Image classification data set "data" (mippy-K/SEGA_program on GitHub). Class labels (3): artificial lung, centrifugal pump, reservoir.

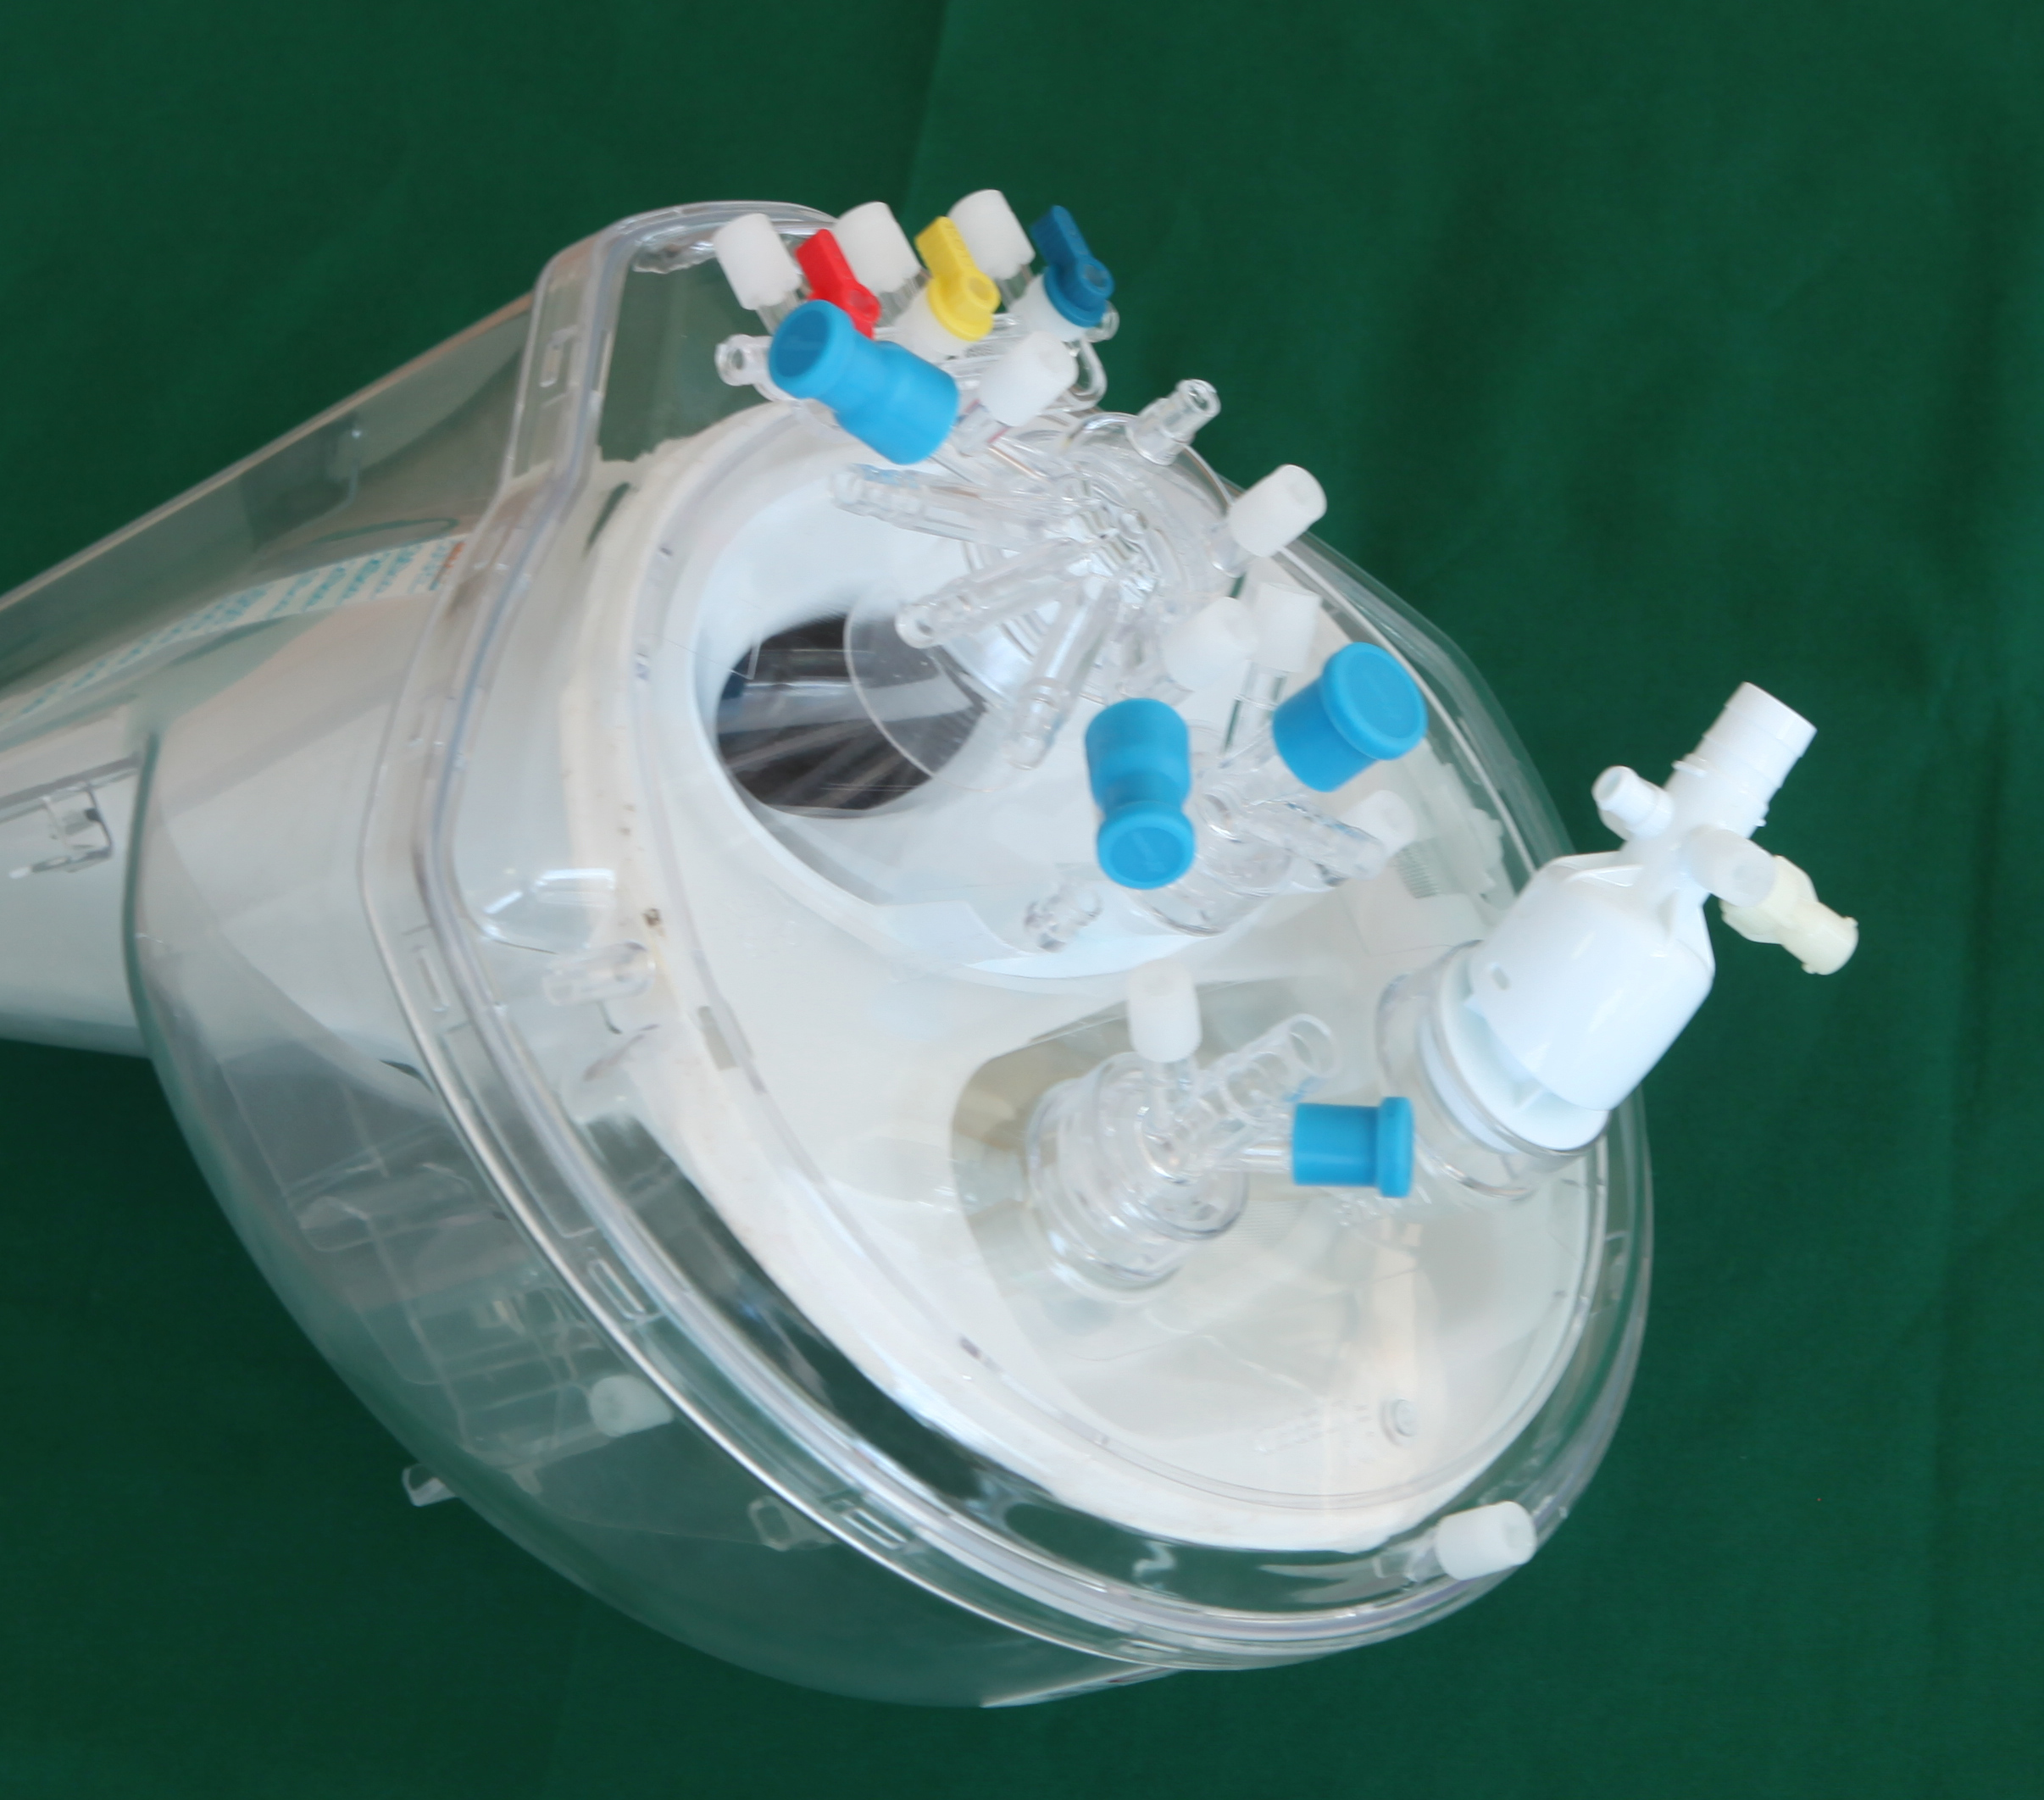
Label: reservoir

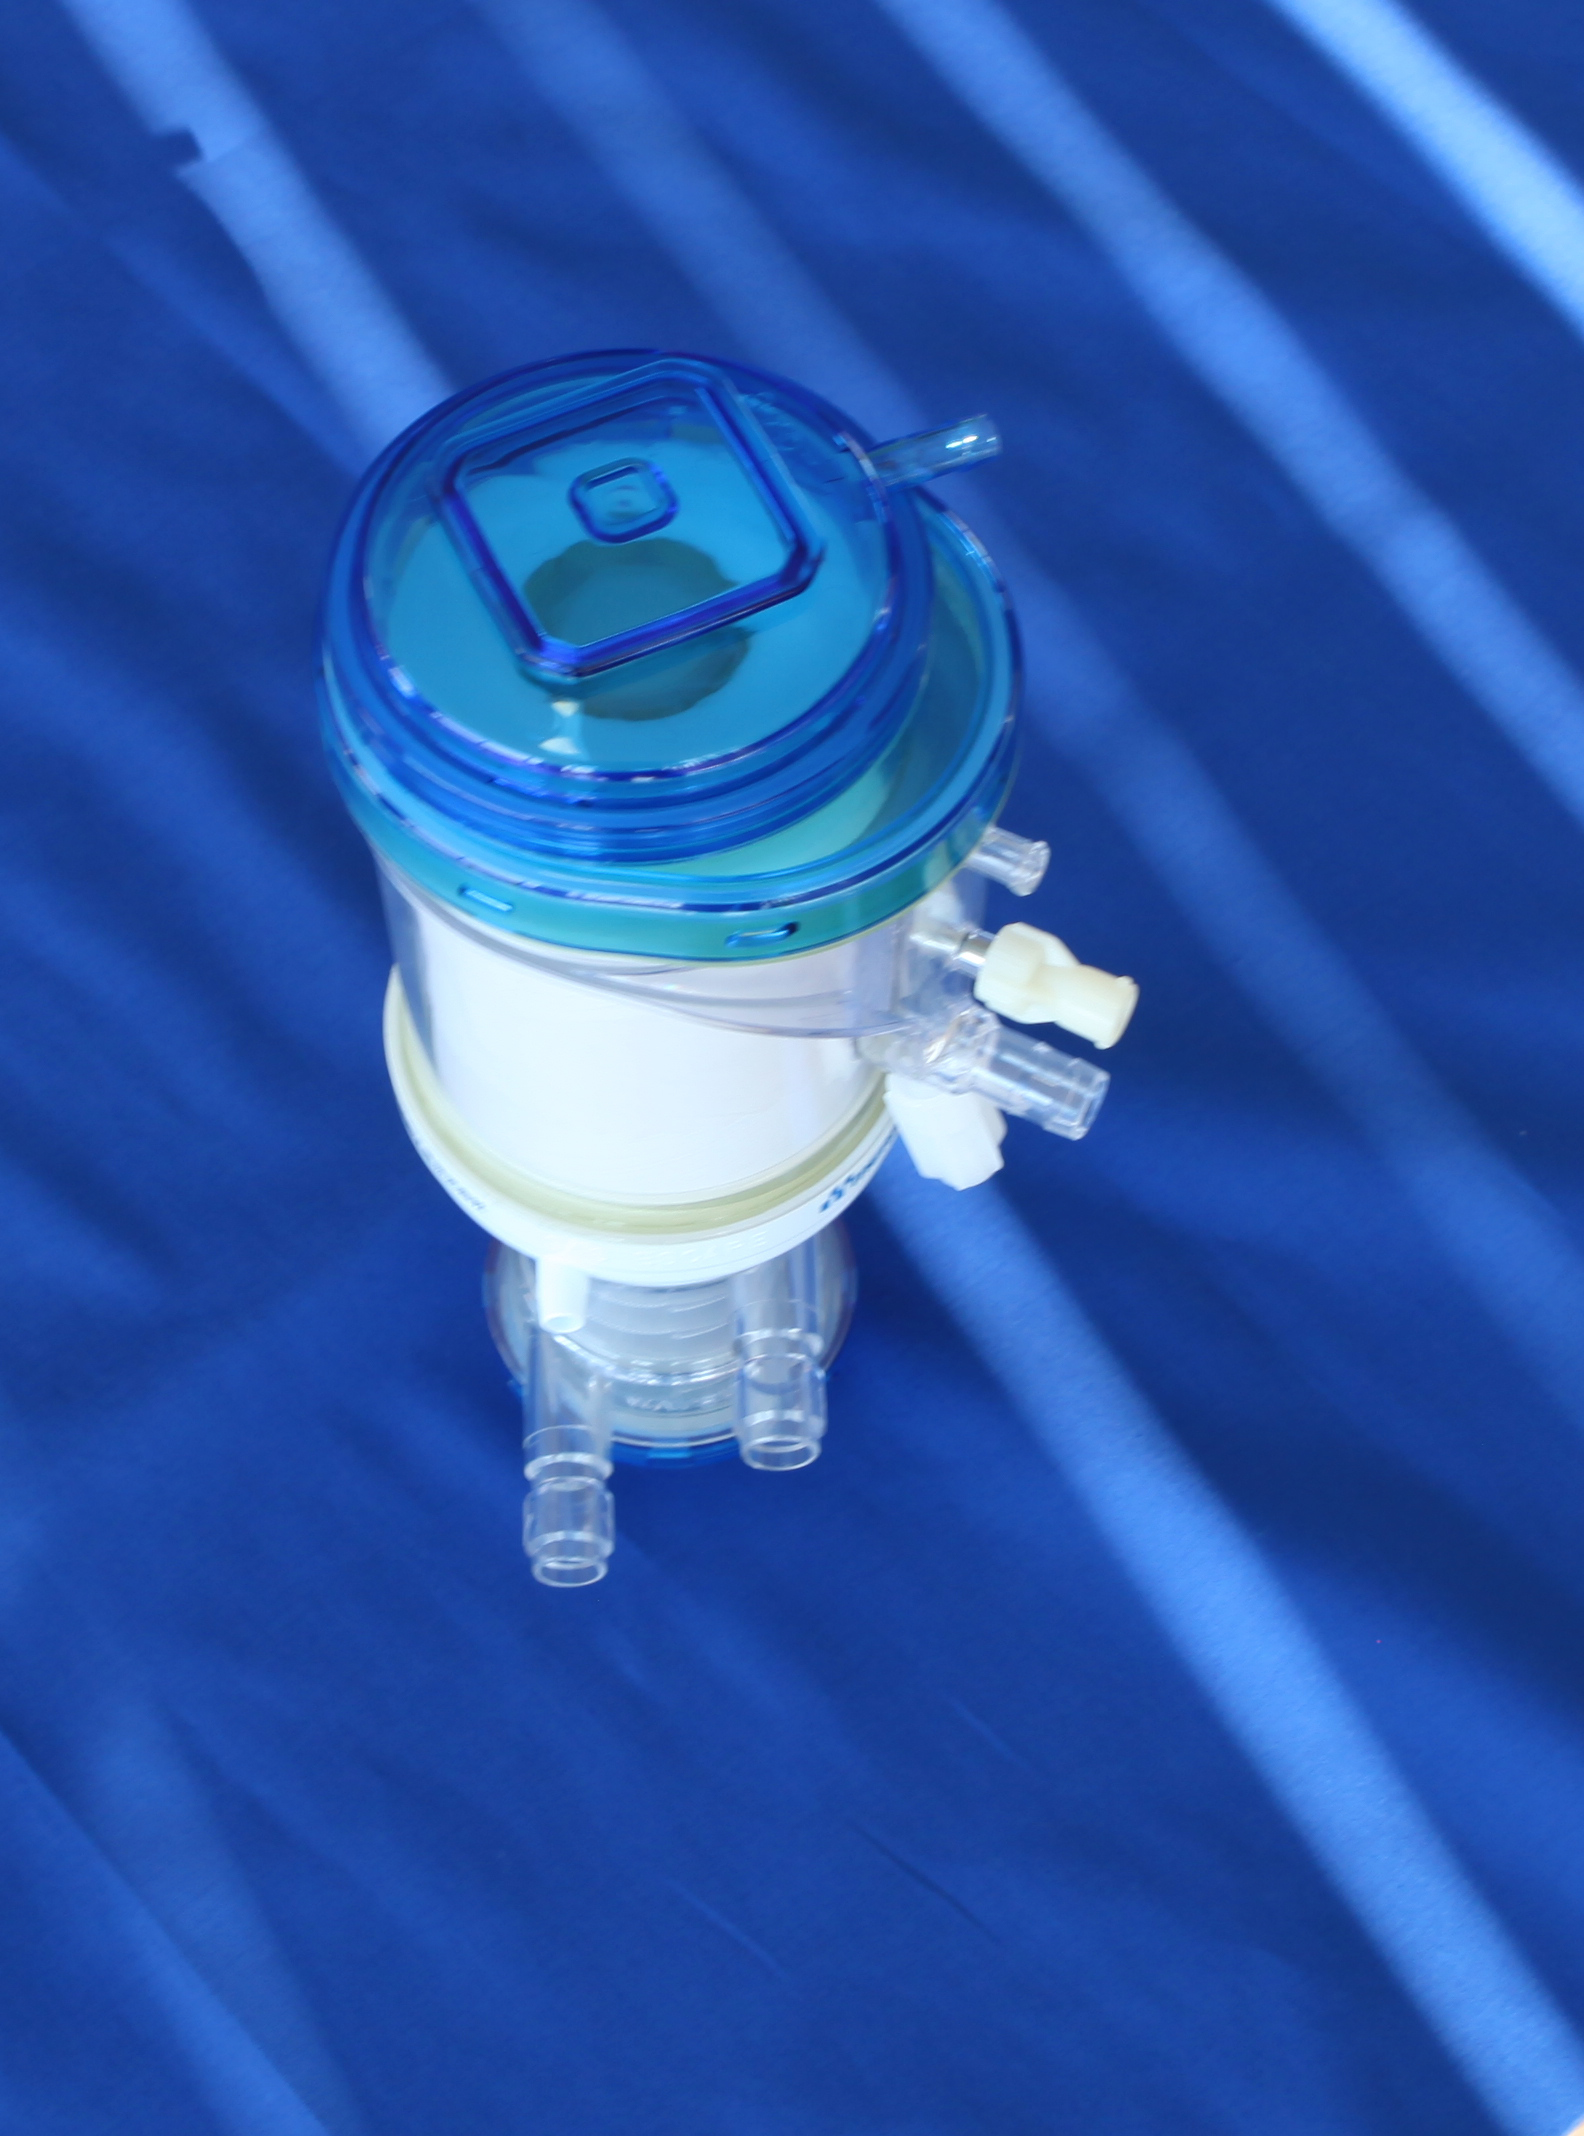
Label: artificial lung

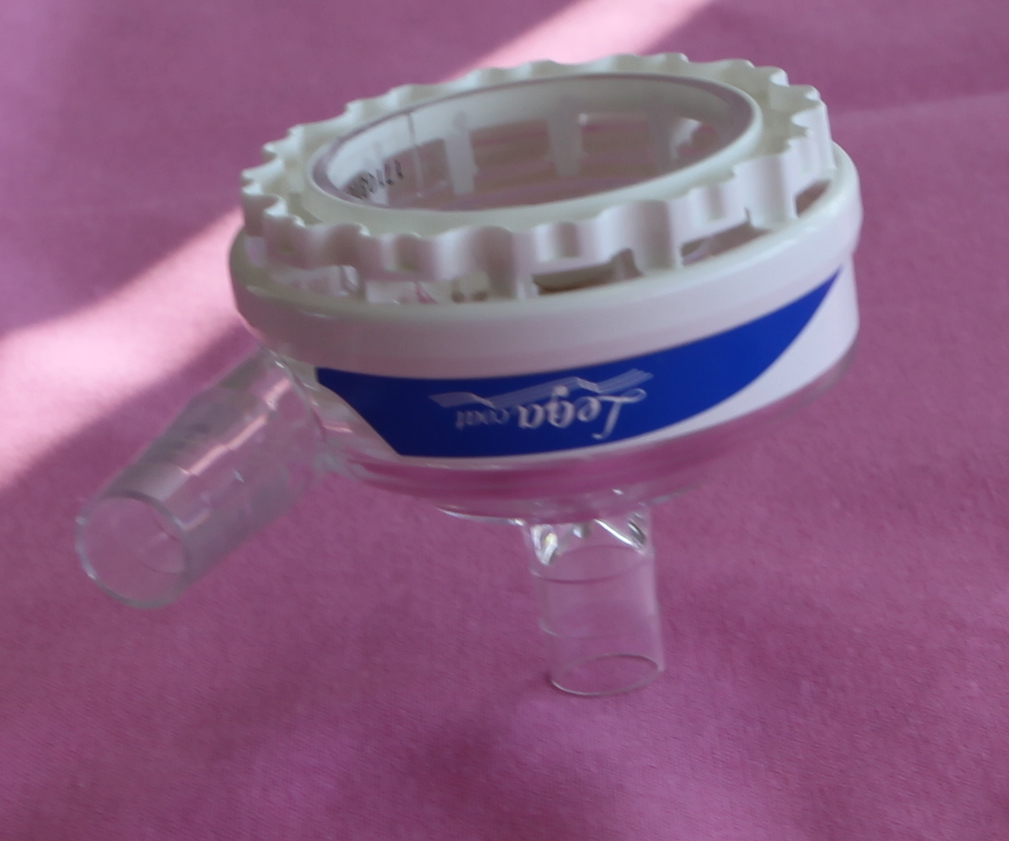
Label: centrifugal pump

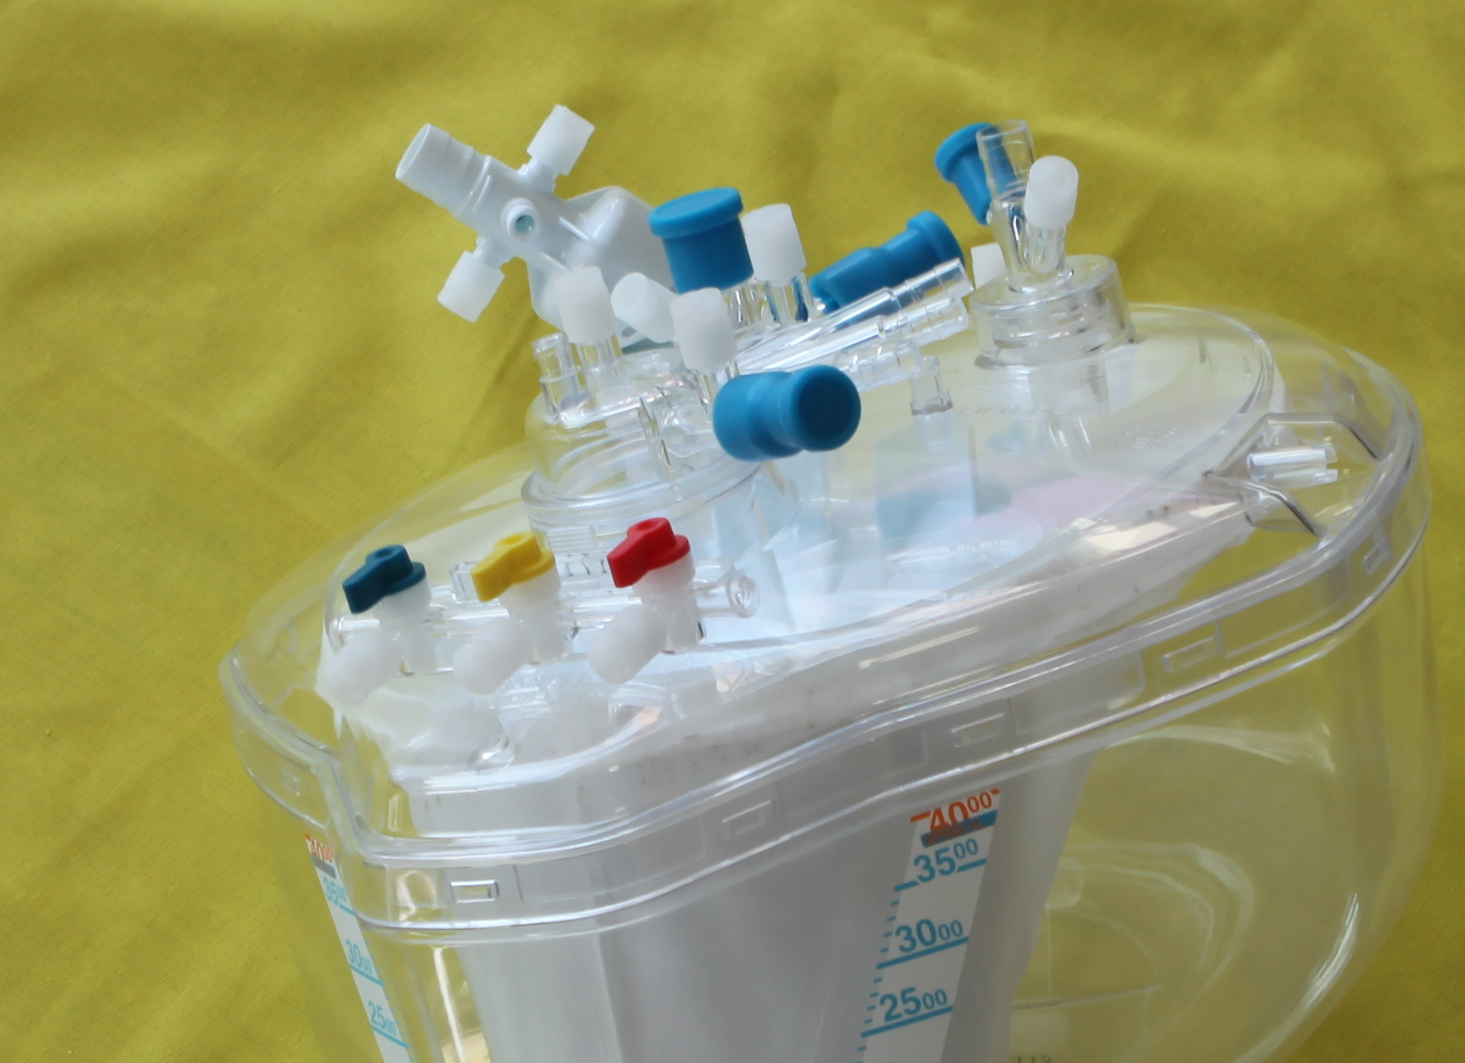
Label: reservoir

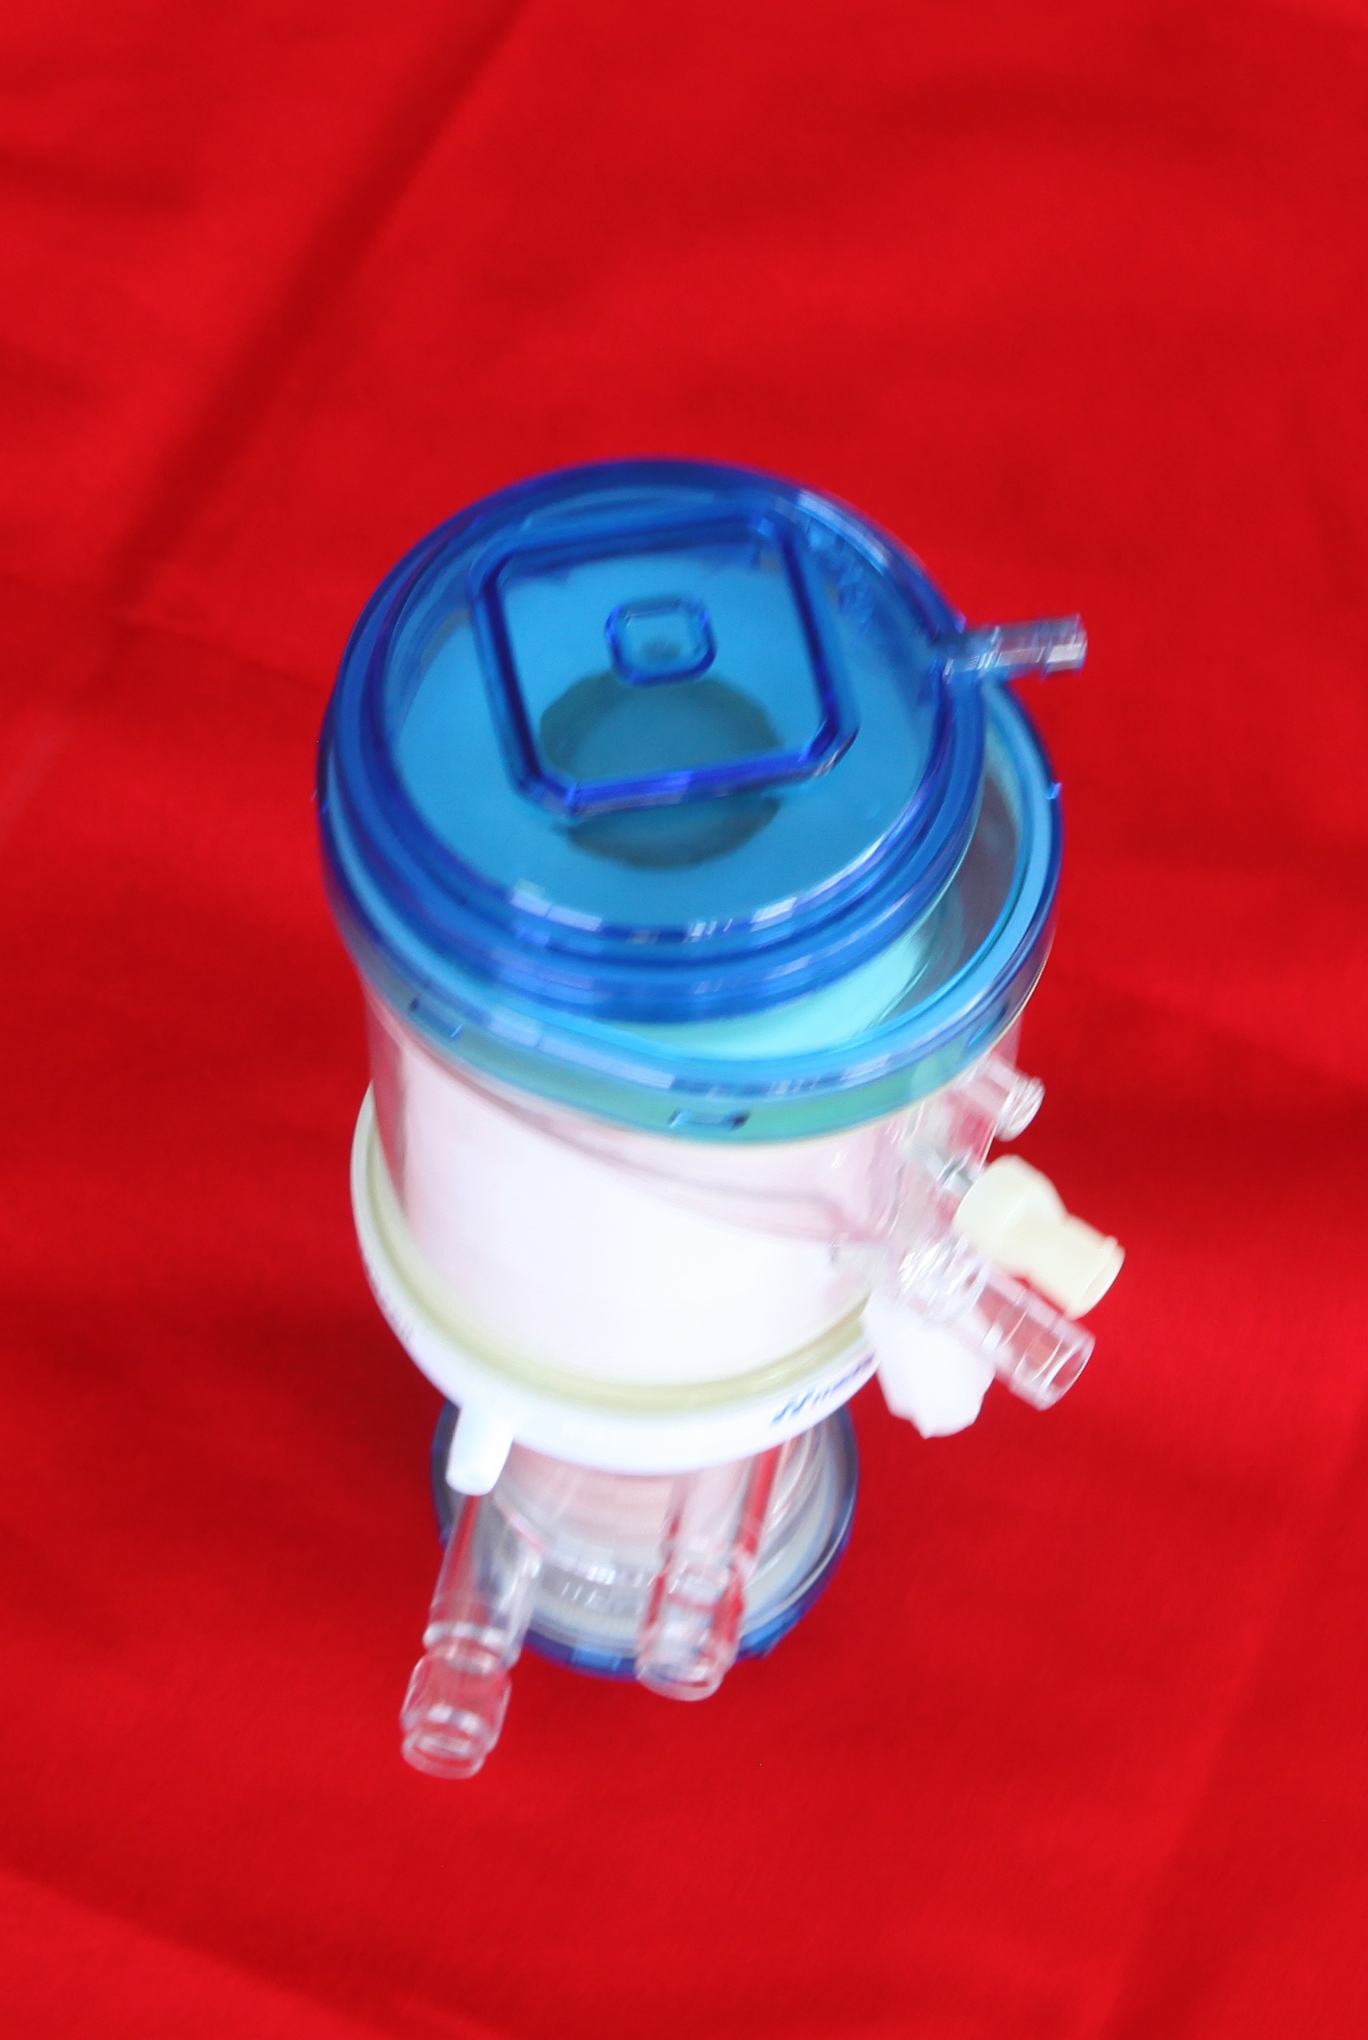
Label: artificial lung

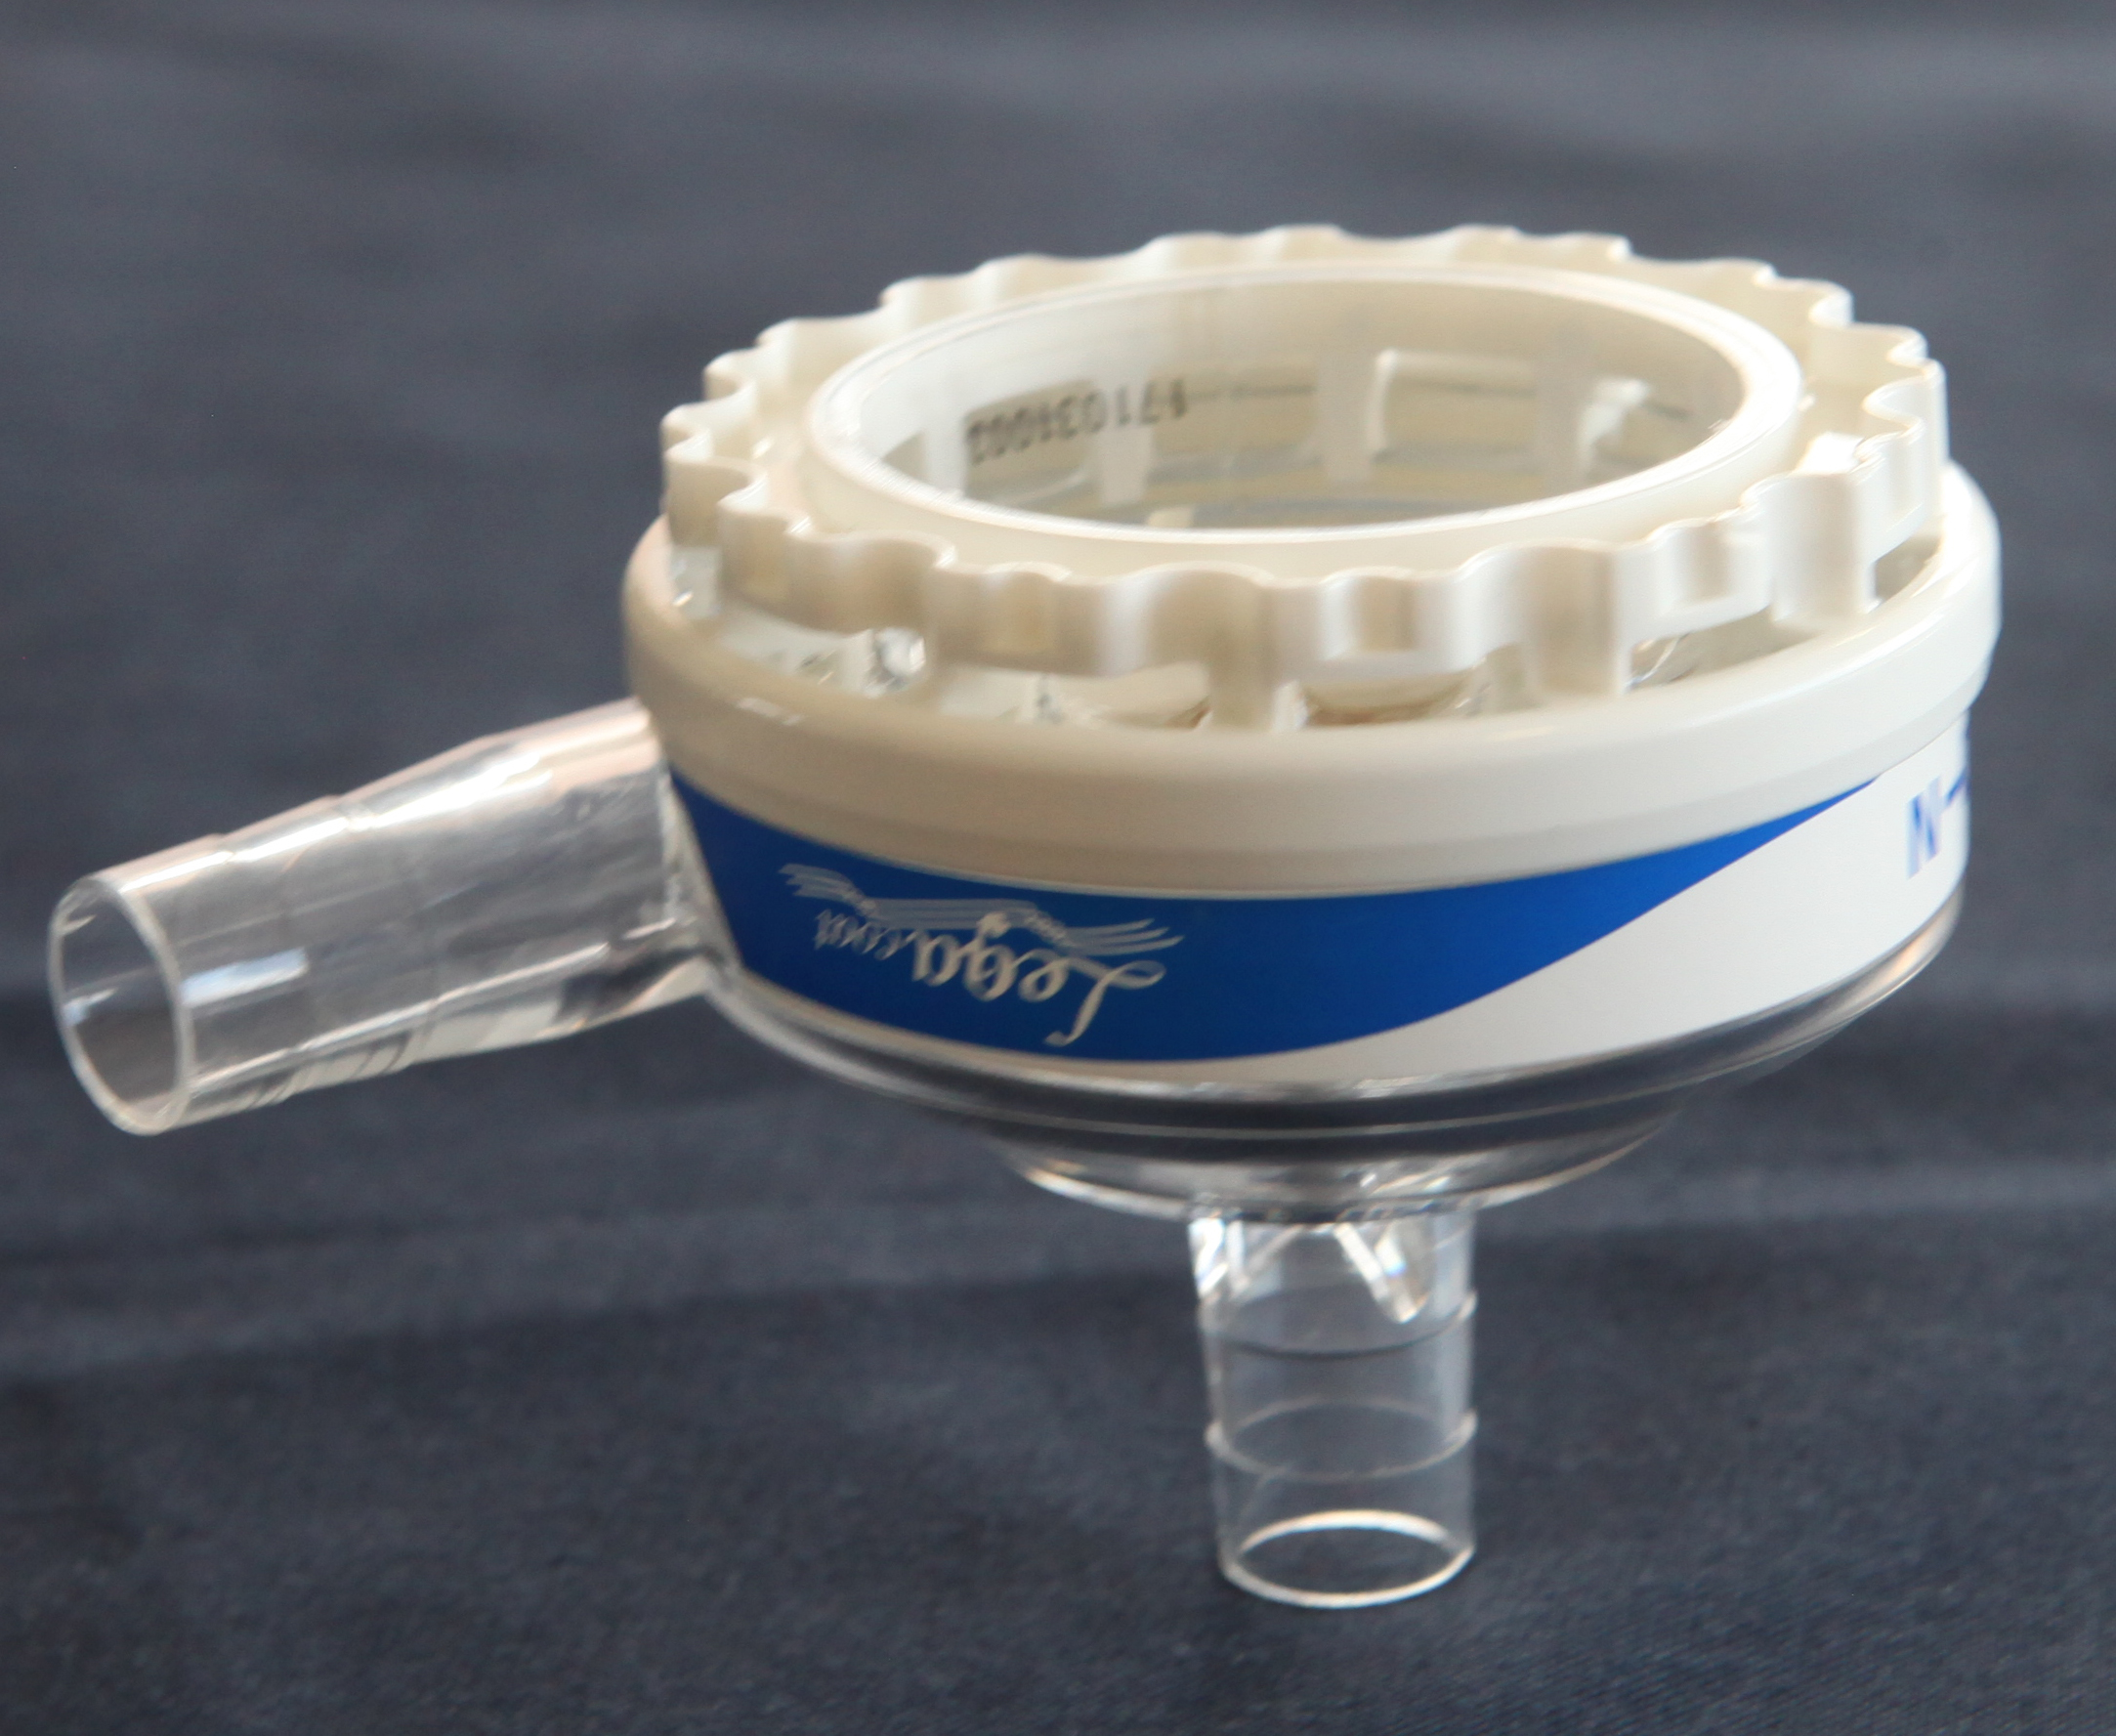
Label: centrifugal pump
